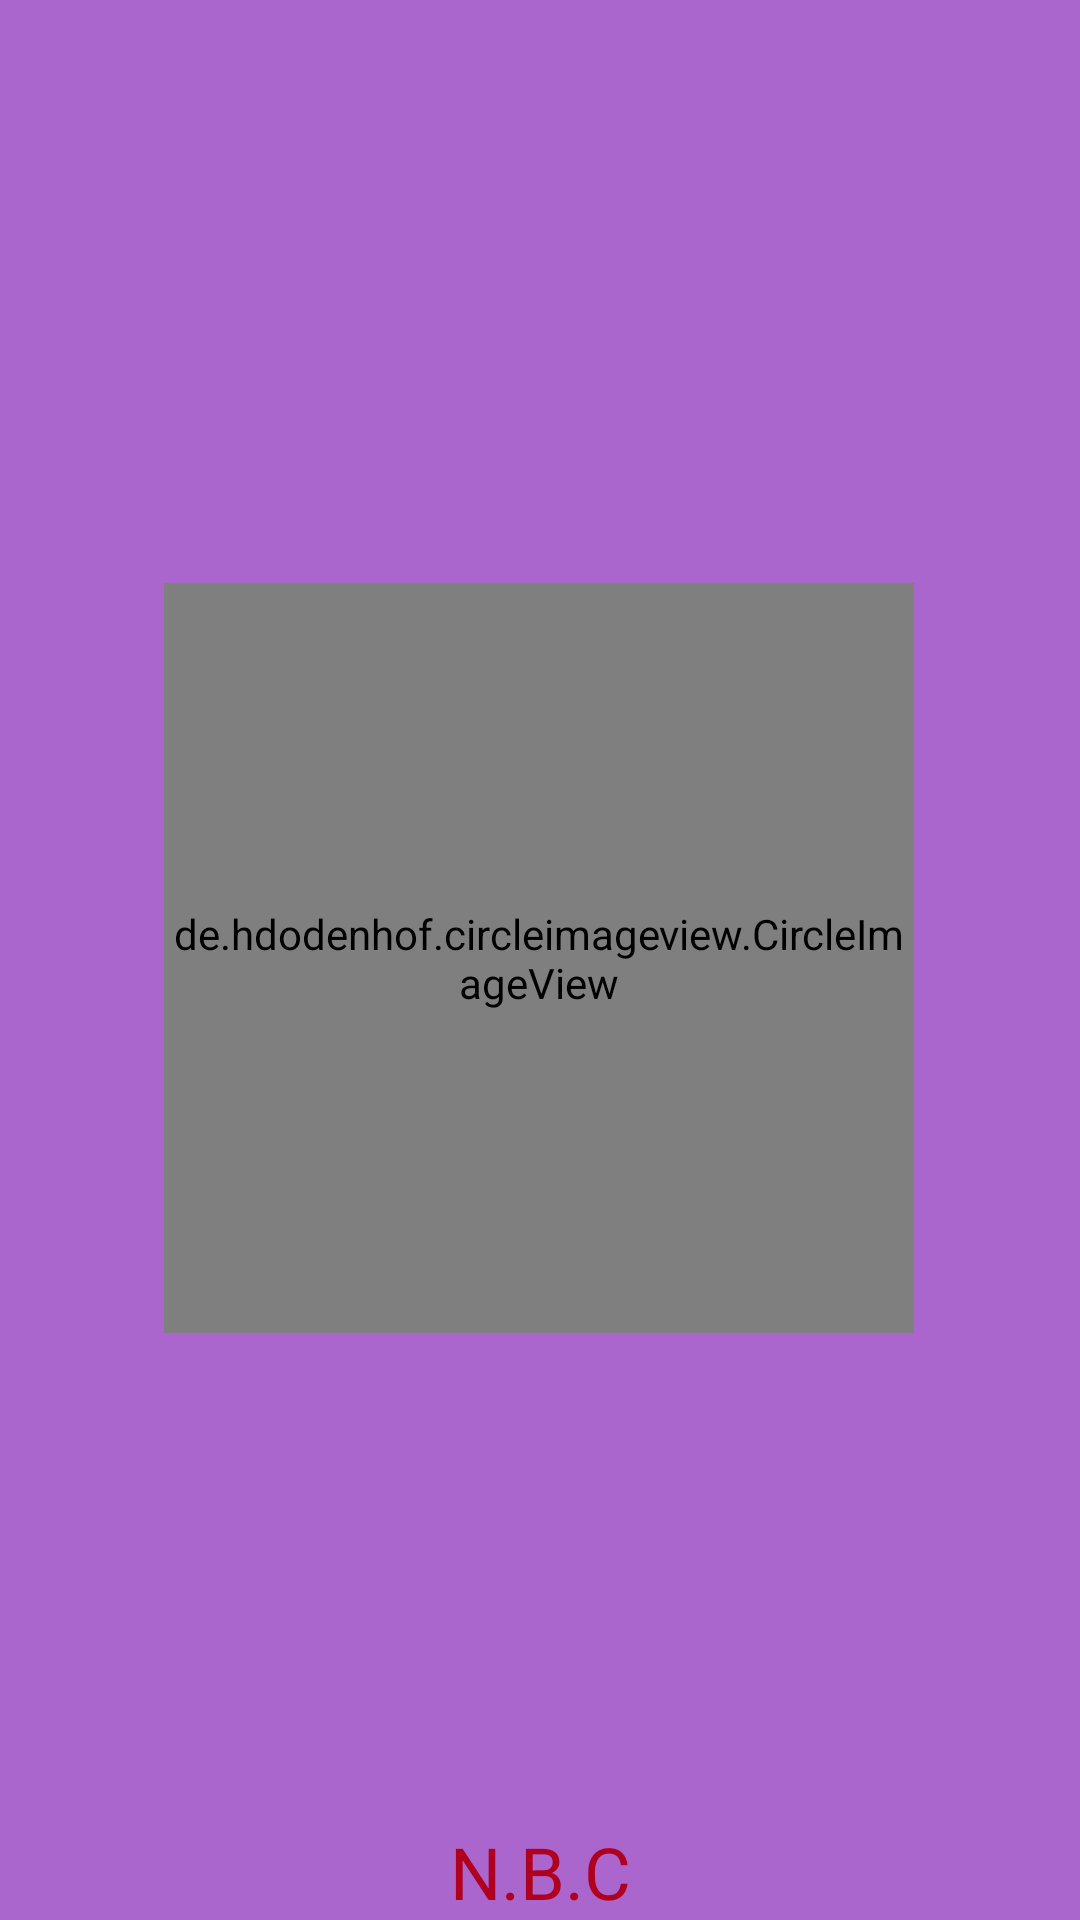

Android layout source for this screen:
<!-- AndroidManifest.xml: application theme Theme.MusicApp -->
<!-- res/layout/activity_splash.xml -->
<?xml version="1.0" encoding="utf-8"?>
<androidx.constraintlayout.widget.ConstraintLayout xmlns:android="http://schemas.android.com/apk/res/android"
    xmlns:app="http://schemas.android.com/apk/res-auto"
    xmlns:tools="http://schemas.android.com/tools"
    android:layout_width="match_parent"
    android:layout_height="match_parent"
    android:background="@android:color/holo_purple"
    tools:context=".activity.SplashActivity">

    <de.hdodenhof.circleimageview.CircleImageView
        android:layout_width="250dp"
        android:layout_height="250dp"
        android:src="@drawable/logo"
        app:layout_constraintBottom_toBottomOf="parent"
        app:layout_constraintEnd_toEndOf="parent"
        app:layout_constraintHorizontal_bias="0.496"
        app:layout_constraintStart_toStartOf="parent"
        app:layout_constraintTop_toTopOf="parent"
        app:layout_constraintVertical_bias="0.498">

    </de.hdodenhof.circleimageview.CircleImageView>

    <TextView
        android:id="@+id/textView"
        android:layout_width="0dp"
        android:layout_height="wrap_content"
        android:text="N.B.C"
        android:textAlignment="center"
        android:textColor="@color/design_default_color_error"
        android:textSize="24sp"
        app:layout_constraintBottom_toBottomOf="parent"
        app:layout_constraintEnd_toEndOf="parent"
        app:layout_constraintStart_toStartOf="parent" />

</androidx.constraintlayout.widget.ConstraintLayout>
<!-- resources referenced by this layout -->
<resources>
  <style name="Theme.MusicApp" parent="Base.Theme.MusicApp" />
  <style name="Base.Theme.MusicApp" parent="Theme.Material3.DayNight.NoActionBar">
          <item name="toolbarStyle">@style/My_ToolBar</item>
          
          
  
      </style>
  <style name="My_ToolBar" parent="Widget.AppCompat.Toolbar">
          <item name="background">@color/purple200</item>
      </style>
  <color name="purple200">#ffb39ddb</color>
</resources>
